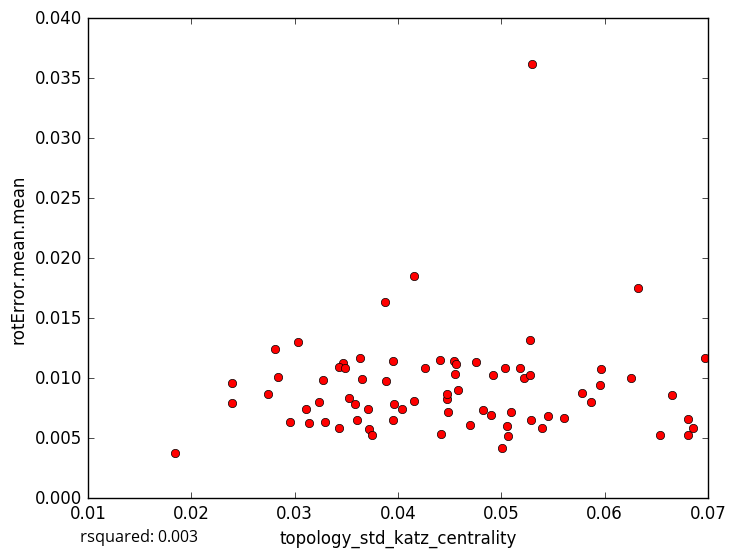

Source data for this figure (header and first rows):
topology_std_katz_centrality, rotError.mean.mean
0.03581, 0.007812
0.05062, 0.005181
0.0371, 0.007453
0.01847, 0.003803
0.06532, 0.005305
0.05041, 0.01087
0.06252, 0.01004
0.03884, 0.009763
0.03952, 0.006543
0.03718, 0.005747
0.03291, 0.006322
0.04701, 0.006095
0.04905, 0.006951
0.06807, 0.005307
0.05005, 0.004196
0.06861, 0.005868
0.0324, 0.008033
0.02399, 0.009576
0.04755, 0.01138
0.05605, 0.006647
0.05959, 0.009409
0.06652, 0.008626
0.0632, 0.01752
0.03435, 0.005859
0.05866, 0.008059
0.05093, 0.007194
0.06975, 0.01166
0.04155, 0.0185
0.02396, 0.007948
0.04159, 0.008085
0.04477, 0.008288
0.04583, 0.009052
0.03037, 0.01305
0.04917, 0.01029
0.04409, 0.0115
0.03469, 0.01128
0.04413, 0.005351
0.03633, 0.01165
0.03274, 0.009853
0.04824, 0.00737
0.02811, 0.01242
0.0343, 0.0109
0.04479, 0.008705
0.0296, 0.006335
0.05224, 0.01001
0.03653, 0.009948
0.04545, 0.01145
0.04036, 0.007467
0.05282, 0.01027
0.02739, 0.008665
0.04565, 0.01119
0.05786, 0.008781
0.03959, 0.007872
0.03527, 0.008391
0.05275, 0.01315
0.04557, 0.01036
0.03139, 0.006295
0.0284, 0.01009
0.03953, 0.01144
0.04262, 0.01083
... 18 more rows
